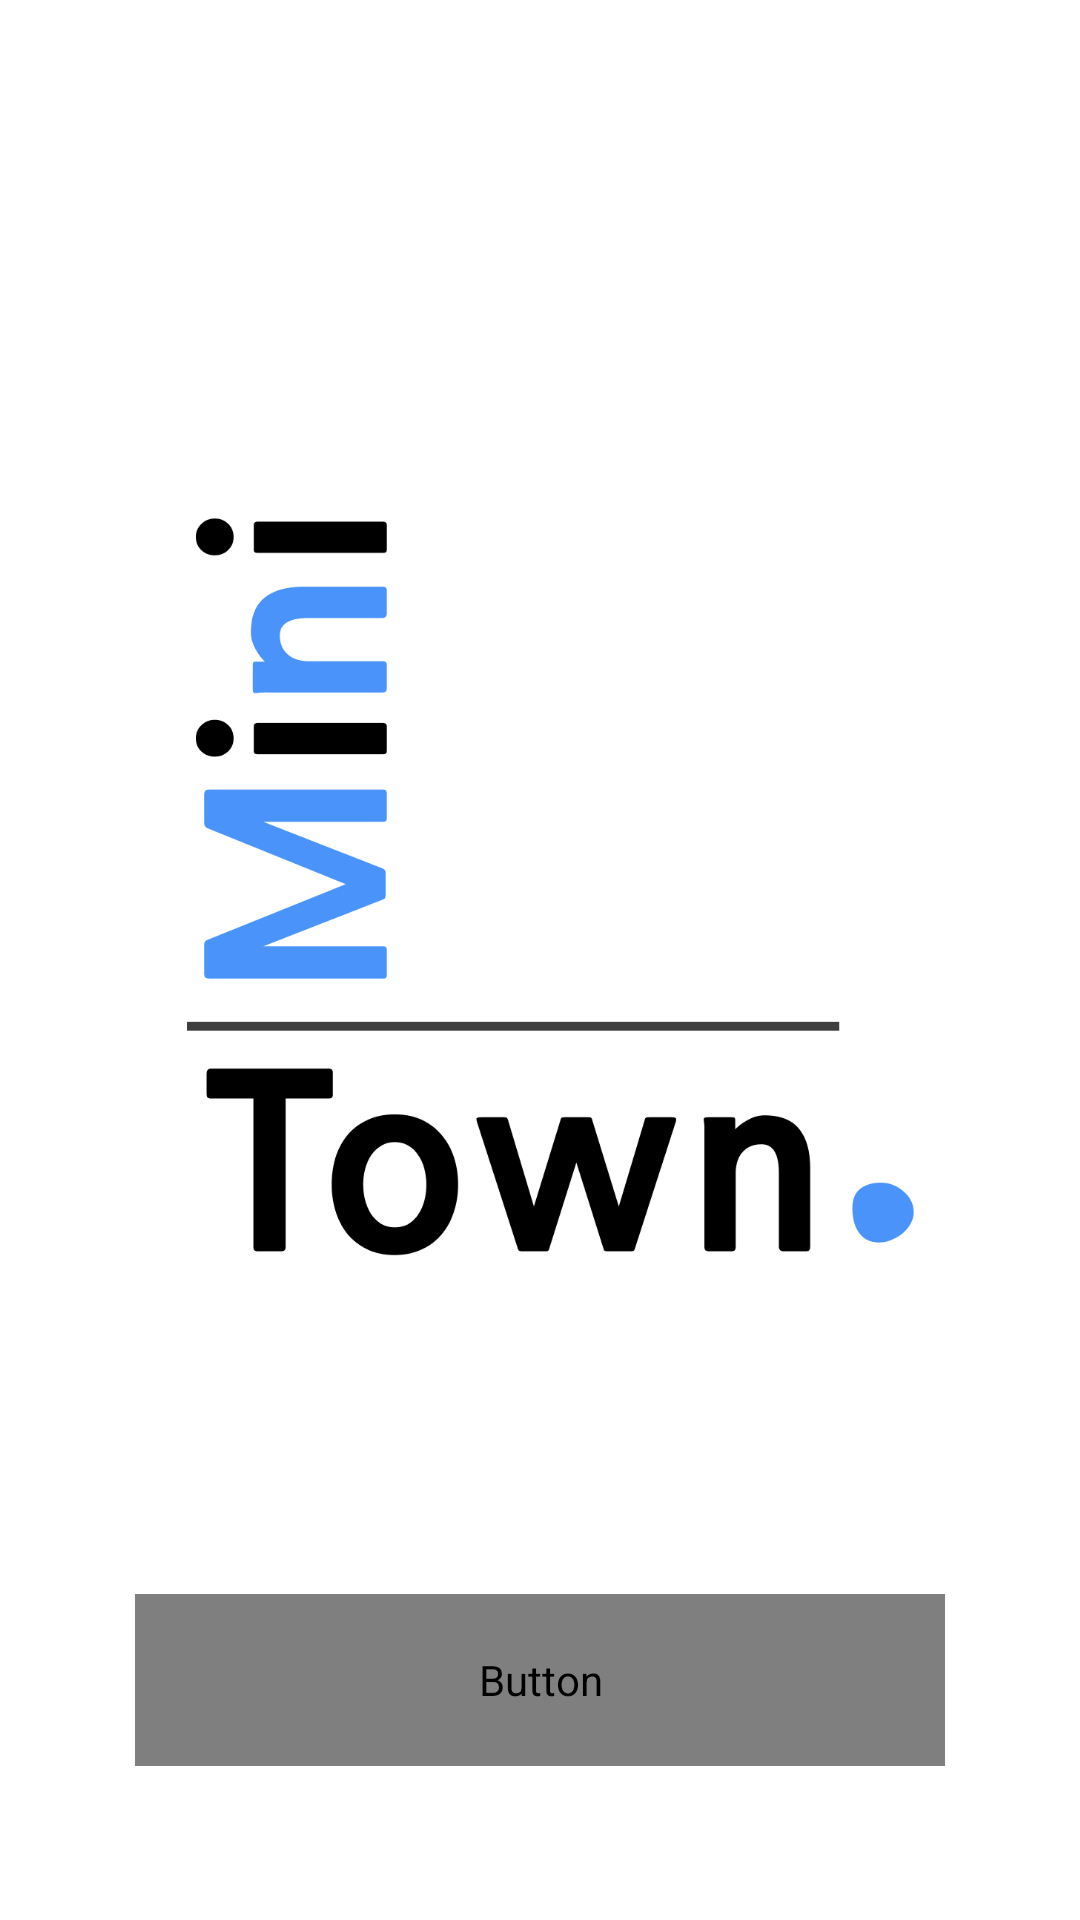

Android layout source for this screen:
<!-- AndroidManifest.xml: application theme Theme.Minitown -->
<!-- res/layout/activity_main.xml -->
<?xml version="1.0" encoding="utf-8"?>
<androidx.constraintlayout.widget.ConstraintLayout xmlns:android="http://schemas.android.com/apk/res/android"
    xmlns:app="http://schemas.android.com/apk/res-auto"
    xmlns:tools="http://schemas.android.com/tools"
    android:layout_width="match_parent"
    android:layout_height="match_parent"
    android:background="@color/white"
    tools:context=".MainActivity">

    <androidx.constraintlayout.widget.Guideline
        android:id="@+id/hori_1"
        android:layout_width="0dp"
        android:layout_height="0dp"
        android:orientation="horizontal"
        app:layout_constraintGuide_percent="0.25"/>

    <androidx.constraintlayout.widget.Guideline
        android:id="@+id/hori_2"
        android:layout_width="0dp"
        android:layout_height="0dp"
        android:orientation="horizontal"
        app:layout_constraintGuide_percent="0.66"/>

    <androidx.constraintlayout.widget.Guideline
        android:id="@+id/hori_3"
        android:layout_width="0dp"
        android:layout_height="0dp"
        android:orientation="horizontal"
        app:layout_constraintGuide_percent="0.92"/>

    <androidx.constraintlayout.widget.Guideline
        android:id="@+id/hori_4"
        android:layout_width="0dp"
        android:layout_height="0dp"
        android:orientation="horizontal"
        app:layout_constraintGuide_percent="0.83"/>


    <androidx.constraintlayout.widget.Guideline
        android:id="@+id/vert_1"
        android:layout_width="0dp"
        android:layout_height="0dp"
        android:orientation="vertical"
        app:layout_constraintGuide_percent="0.17"/>

    <androidx.constraintlayout.widget.Guideline
        android:id="@+id/vert_2"
        android:layout_width="0dp"
        android:layout_height="0dp"
        android:orientation="vertical"
        app:layout_constraintGuide_percent="0.86"/>

    <androidx.constraintlayout.widget.Guideline
        android:id="@+id/vert_3"
        android:layout_width="0dp"
        android:layout_height="0dp"
        android:orientation="vertical"
        app:layout_constraintGuide_percent="0.125"/>

    <androidx.constraintlayout.widget.Guideline
        android:id="@+id/vert_4"
        android:layout_width="0dp"
        android:layout_height="0dp"
        android:orientation="vertical"
        app:layout_constraintGuide_percent="0.875"/>

    <ImageView
        android:layout_width="0dp"
        android:layout_height="0dp"
        android:src="@drawable/minitown"
        app:layout_constraintLeft_toLeftOf="@id/vert_1"
        app:layout_constraintRight_toRightOf="@id/vert_2"
        app:layout_constraintTop_toTopOf="@id/hori_1"
        app:layout_constraintBottom_toBottomOf="@id/hori_2"/>



    <Button
        android:id="@+id/btn_signup"
        android:layout_width="0dp"
        android:layout_height="0dp"
        app:layout_constraintTop_toTopOf="@id/hori_4"
        app:layout_constraintBottom_toBottomOf="@id/hori_3"
        app:layout_constraintLeft_toLeftOf="@id/vert_3"
        app:layout_constraintRight_toRightOf="@id/vert_4"
        android:background="@drawable/btn_design"
        android:text="Sign Up"
        android:textColor="@color/white"
        android:fontFamily="@font/square"
        android:textStyle="bold"
        android:textSize="25sp"
        />



</androidx.constraintlayout.widget.ConstraintLayout>
<!-- resources referenced by this layout -->
<resources>
  <color name="white">#FFFFFFFF</color>
  <!-- drawable minitown: png bitmap (drawable-v24, 21414 bytes) -->
  <style name="Theme.Minitown" parent="Theme.AppCompat.Light.NoActionBar">
          
          <item name="colorPrimary">@color/purple_500</item>
          <item name="colorPrimaryVariant">@color/purple_700</item>
          <item name="colorOnPrimary">@color/white</item>
          
          <item name="colorSecondary">@color/teal_200</item>
          <item name="colorSecondaryVariant">@color/teal_700</item>
          <item name="colorOnSecondary">@color/black</item>
          
          <item name="android:statusBarColor" tools:targetApi="l">?attr/colorPrimaryVariant</item>
          
      </style>
  <color name="purple_500">#FF6200EE</color>
  <color name="purple_700">#FF3700B3</color>
  <color name="teal_200">#FF03DAC5</color>
  <color name="teal_700">#FF018786</color>
  <color name="black">#FF000000</color>
</resources>
